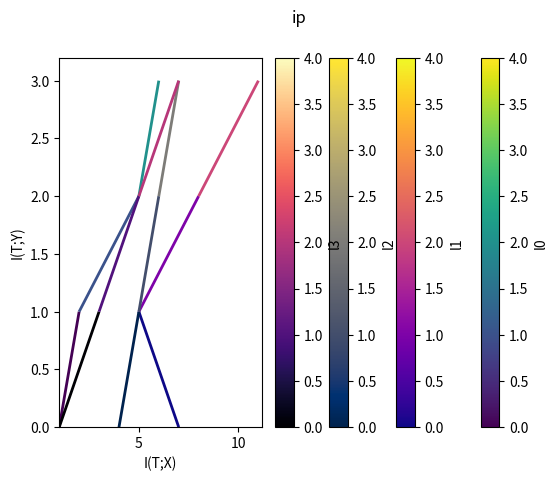

Write the Python code that produced this figure.
import numpy as np
import matplotlib.pyplot as plt
from matplotlib.collections import LineCollection
from matplotlib.colors import ListedColormap, BoundaryNorm
from matplotlib.colors import LinearSegmentedColormap



cmap = ["viridis", "plasma", "cividis", "magma", "inferno"]

def plot_figures(x, y, axs, cmap_idx = 0):
    '''
        plot a multi-colored line on figure.
    '''
    # Create a set of line segments so that we can color them individually
    # This creates the points as a N x 1 x 2 array so that we can stack points
    # together easily to get the segments. The segments array for line collection
    # needs to be (numlines) x (points per line) x 2 (for x and y)
    points = np.array([x, y]).T.reshape(-1, 1, 2)
    segments = np.concatenate([points[:-1], points[1:]], axis=1)
    # print(segments)
    # fig, axs = plt.subplots(1, 1, sharex=True, sharey=True)

    # Create a continuous norm to map from data points to colors
    norm = plt.Normalize(0, len(x) )

    lc = LineCollection(segments, cmap = cmap[cmap_idx], norm=norm)
    
    # Set the values used for colormapping
    lc.set_array(np.arange(0, len(x), 1))

    lc.set_linewidth(2)
    return lc

def find_value(twoDimList, v_type="min"):
    if v_type == "min":
        try:
            return min([min(layer_mi) for layer_mi in twoDimList ])
        except:
            return 0
    elif v_type == "max":
        try:
            return max([max(layer_mi) for layer_mi in twoDimList ])
        except:
            return 12

def plot_information_plane(mi_x, mi_y, total_layers, title = "ip", save = "mine"):
    fig, axs = plt.subplots(1, 1, sharex=True, sharey=True)
    fig.suptitle(title)
    axs.set_xlim(find_value(mi_x, v_type="min"), find_value(mi_x, v_type="max") + 0.2)
    axs.set_ylim(find_value(mi_y, v_type="min"), find_value(mi_y, v_type="max") + 0.2)
    axs.set_xlabel("I(T;X)")
    axs.set_ylabel("I(T;Y)")

    PlotBar = False
    for layer_idx in range(total_layers):
        PlotBar = True
        lc = plot_figures(mi_x[layer_idx], mi_y[layer_idx], axs, cmap_idx = layer_idx % 5 )
        line = axs.add_collection(lc)
        # fig.colorbar(line, ax=axs)
        # if not PlotBar:
        cbar = fig.colorbar(line, ax=axs)
        cbar.set_label(f"l{layer_idx}") ###############
    # fig.colorbar(line, ax=axs)
    if save != "mine":
        plt.savefig(title + "_" + save + ".png")
        print(f"save image: {title}_{save}.png")

    else:
        plt.savefig(title + ".png")
        print(f"save image: {title}.png")
    plt.show()


if __name__ == "__main__":
    mi_x = [[1, 2, 5, 6],[7, 5, 8,11], [4, 5, 6, 7], [1, 3, 5, 7]]
    mi_y = [[i for i in range(4)] for j in range(len(mi_x))]
    layer_num = len(mi_x)
    plot_information_plane(mi_x, mi_y, layer_num)


